Run: headless pygame with SDL's dummy video driver; simulated clock (each Clock.tick advances the game by its frame time, no real sleeping); random seed 0; keys injected as events and as key.get_pressed() state; no mouse input.
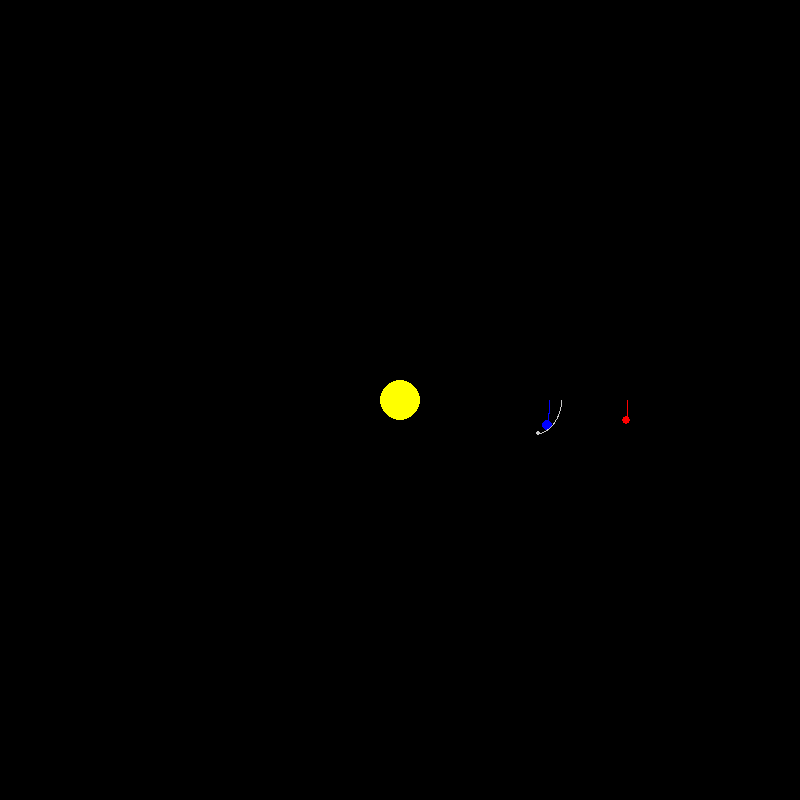
Frame 1 of 4 · flips 1–60 · no input
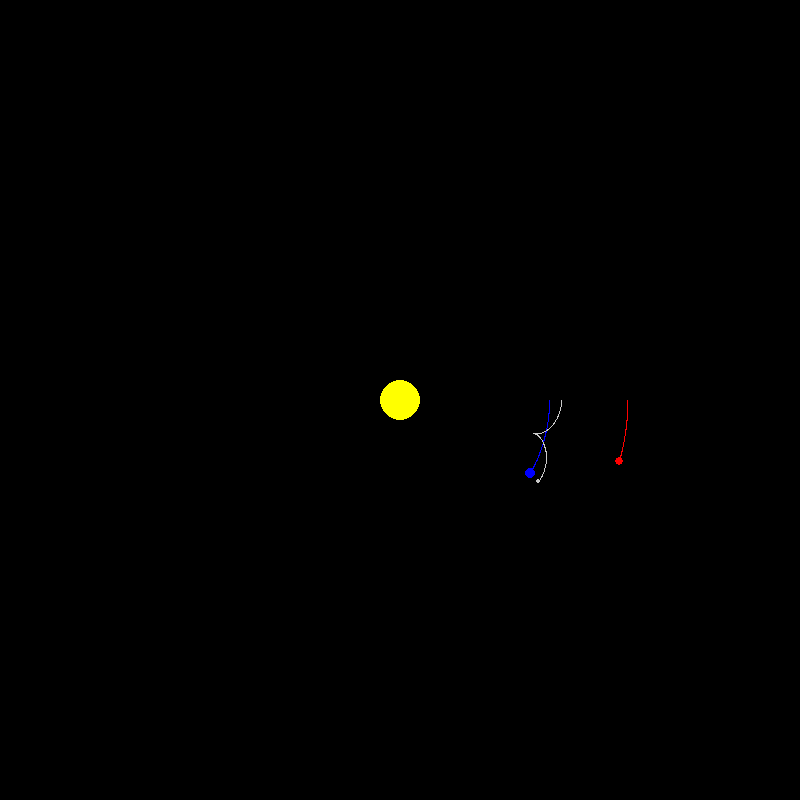
Frame 2 of 4 · flips 61–180 · tapped SPACE, RETURN · held RIGHT (→), D
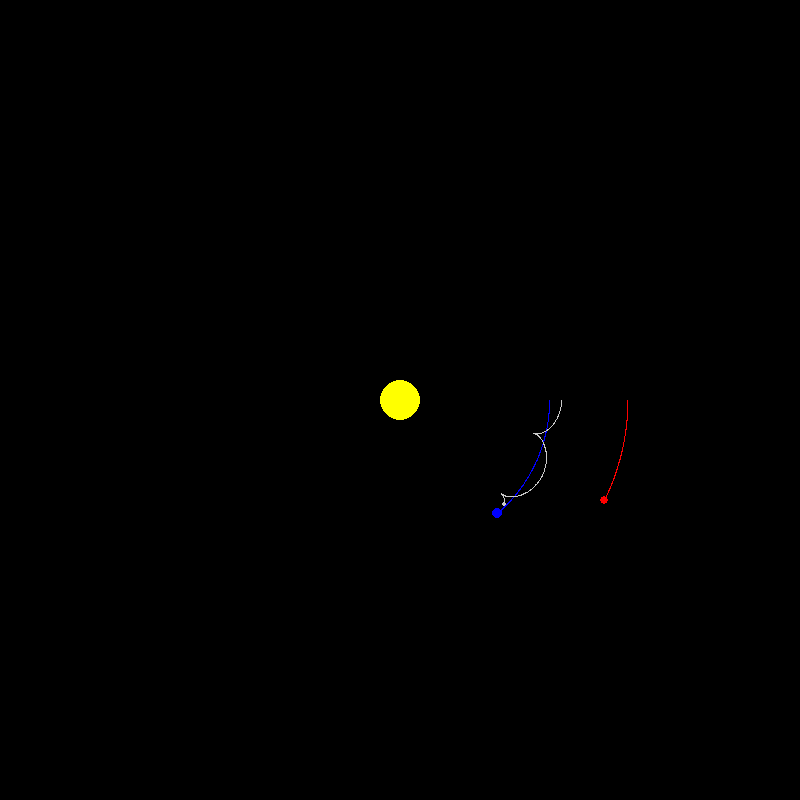
Frame 3 of 4 · flips 181–300 · held DOWN (↓), S
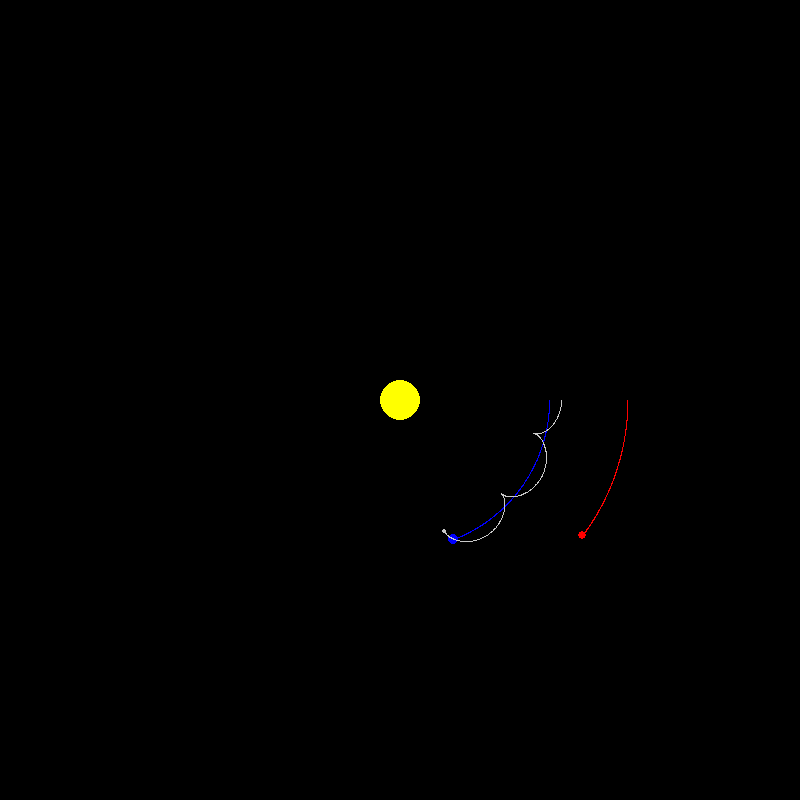
Frame 4 of 4 · flips 301–420 · held LEFT (←), A, UP (↑), W

The pygame program that drew these frames:

import pygame
import math

# Inicializace Pygame
pygame.init()
screen_width, screen_height = 800, 800
screen = pygame.display.set_mode((screen_width, screen_height))
pygame.display.set_caption("Simulátor Sluneční soustavy s Měsícem")
clock = pygame.time.Clock()

# Barvy
BLACK = (0, 0, 0)
WHITE = (255, 255, 255)
YELLOW = (255, 255, 0)  # Slunce
BLUE = (0, 0, 255)  # Země
GRAY = (200, 200, 200)  # Měsíc
RED = (255, 0, 0)  # Mars

# Gravitační konstanta (zjednodušená pro simulaci)
G = 6.67430e-11
scale = 1e9  # 1 pixel = 1 miliarda metrů
time_step = 3600 * 24 / 6  # Jedna šestina simulovaného dne (sekundy)

# Faktor vizuálního oddálení Měsíce od Země
moon_visual_offset = 30  # Zvětšení vzdálenosti Měsíce při kreslení (násobek skutečné vzdálenosti)

# Třída pro těleso
class Body:
    def __init__(self, x, y, vx, vy, mass, radius, color, center_body = None):
        self.x = x  # Pozice na ose x (m)
        self.y = y  # Pozice na ose y (m)
        self.vx = vx  # Rychlost ve směru x (m/s)
        self.vy = vy  # Rychlost ve směru y (m/s)
        self.mass = mass  # Hmotnost (kg)
        self.radius = radius  # Poloměr (pro vykreslení)
        self.color = color  # Barva
        self.center_body = center_body # teleso, kolem ktereho obiha
        self.path = []  # Trajektorie
        self.visual_path = [] # Vizuální trajektorie - souřadnice na obrazovce

    def update_position(self, bodies, time_step):
        # Výpočet gravitačních sil
        fx = 0
        fy = 0
        for body in bodies:
            if body == self:
                continue
            dx = body.x - self.x
            dy = body.y - self.y
            distance = math.sqrt(dx**2 + dy**2)
            if distance == 0:
                continue
            force = G * self.mass * body.mass / distance**2
            fx += force * dx / distance
            fy += force * dy / distance

        # Aktualizace rychlosti na základě síly
        ax = fx / self.mass
        ay = fy / self.mass
        self.vx += ax * time_step
        self.vy += ay * time_step

        # Aktualizace pozice na základě rychlosti
        self.x += self.vx * time_step
        self.y += self.vy * time_step

    def draw(self, screen, reference_body=None, visual_offset = 0):
        # Přepočet pozice na obrazovku
        screen_x = self.x / scale + screen_width / 2
        screen_y = self.y / scale + screen_height / 2

        # Pokud je těleso Měsíc, vizuálně ho oddálíme od Země
        if reference_body:
            dx = screen_x - (reference_body.x / scale + screen_width / 2)
            dy = screen_y - (reference_body.y / scale + screen_height / 2)
            screen_x += dx * visual_offset
            screen_y += dy * visual_offset

        pygame.draw.circle(screen, self.color, (screen_x, screen_y), self.radius)

        # Uložení bodu trajektorie
        self.visual_path.append((screen_x, screen_y))
        self.path.append((self.x, self.y))

        while len(self.path) > 1e4:
            self.path = self.path[1:]
        while len(self.visual_path) > 1e4:
            self.path = self.visual_path[1:]

        # Vykreslení trajektorie
        if reference_body and len(self.visual_path) > 1:
            scaled_path = [(x, y) for x, y in self.visual_path]
            pygame.draw.lines(screen, self.color, False, scaled_path, 1)
        elif len(self.path) > 1:
            scaled_path = [(int(x / scale + screen_width / 2), int(y / scale + screen_height / 2)) for x, y in self.path]
            pygame.draw.lines(screen, self.color, False, scaled_path, 1)

# Inicializace těles
sun = Body(0, 0, 0, 0, 1.989e30, 20, YELLOW)  # Slunce
earth = Body(1.496e11, 0, 0, 29780, 5.972e24, 5, BLUE)  # Země
moon = Body(1.496e11 + 3.844e8, 0, 0, 29780 + 1022, 7.348e22, 2, GRAY)  # Měsíc
mars = Body(2.279e11, 0, 0, 24077, 6.417e23, 4, RED)  # Mars

bodies = [sun, earth, moon, mars]
# bodies = [sun, earth, mars]

# Hlavní smyčka
running = True
while running:
    for event in pygame.event.get():
        if event.type == pygame.QUIT:
            running = False

    screen.fill(BLACK)

    N = 24
    for i in range(N):
        dt = time_step / N
        for body in bodies:
            body.update_position(bodies, dt)

    for body in bodies:
        if body == moon:
            # Měsíc kreslíme s ohledem na vizuální oddálení od Země
            body.draw(screen, reference_body=earth, visual_offset=moon_visual_offset)
        else:
            body.draw(screen)

    pygame.display.flip()
    clock.tick(60)

pygame.quit()
